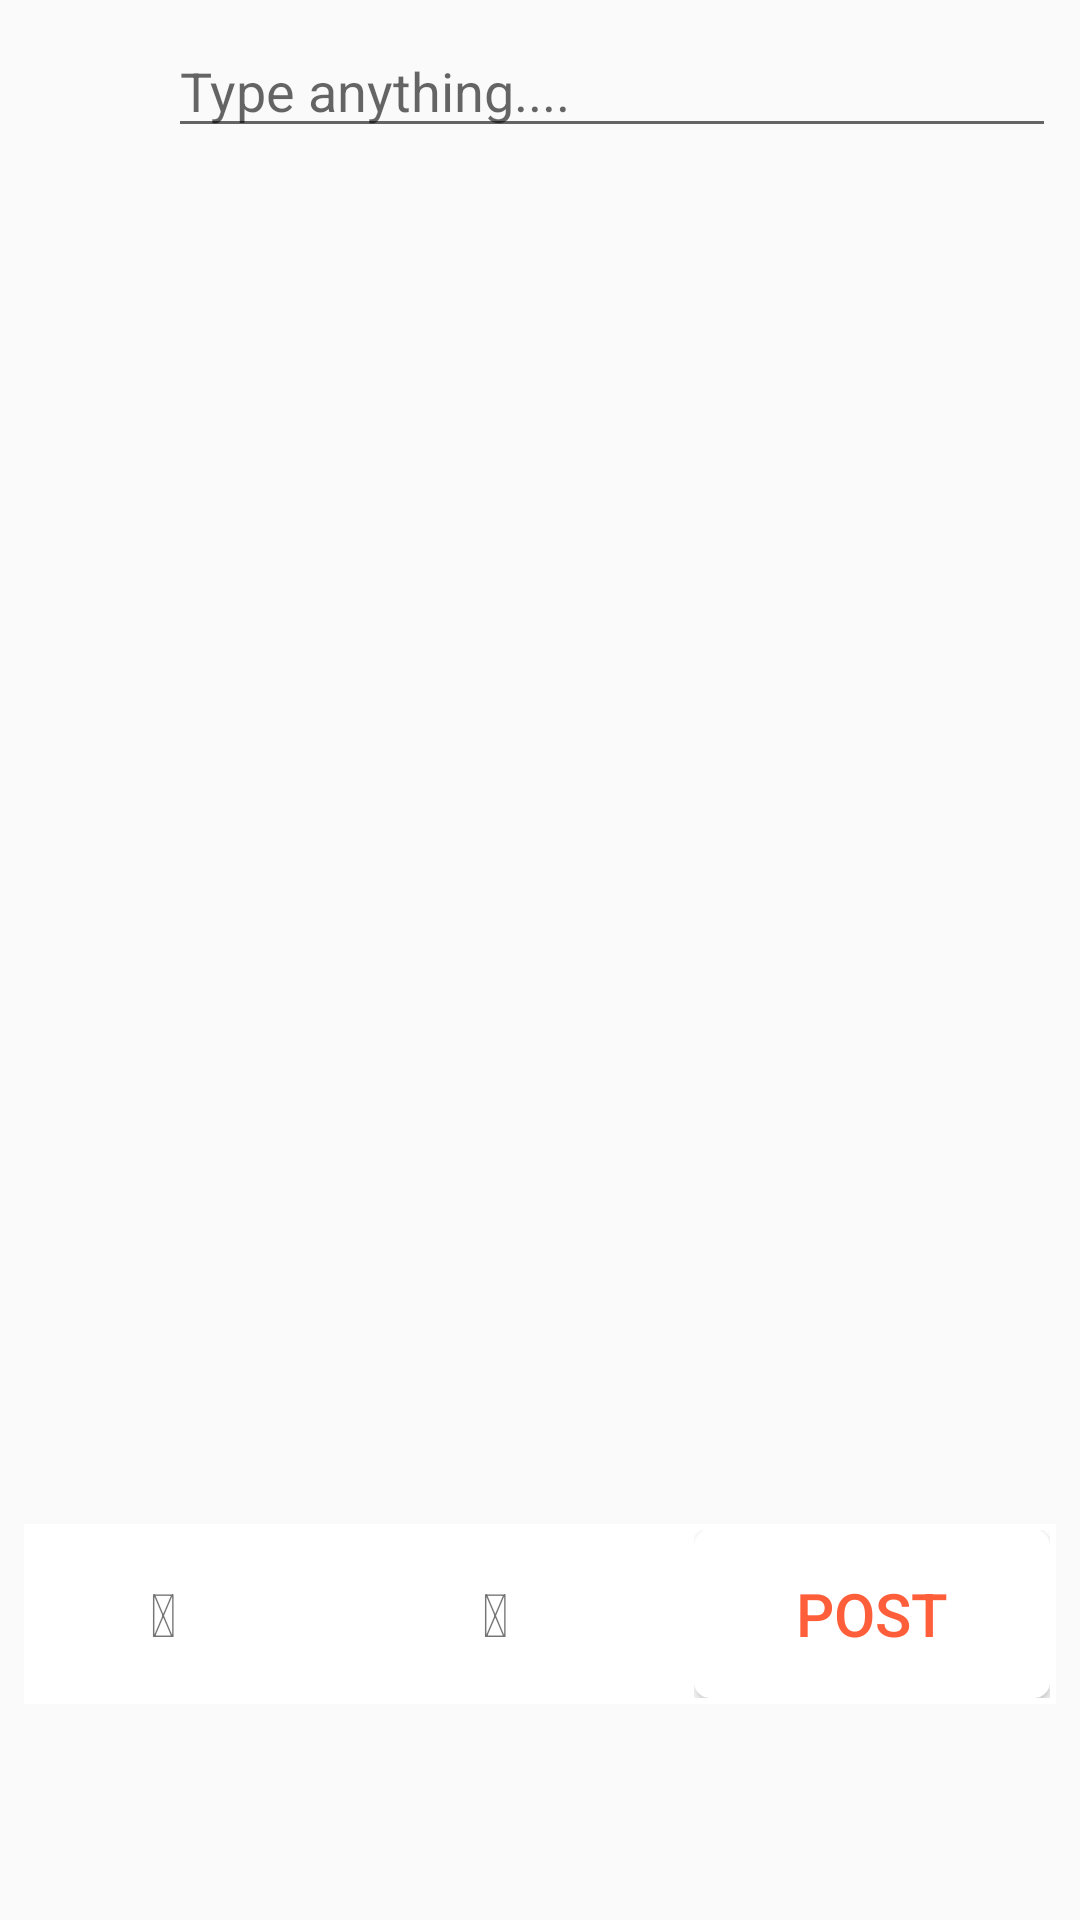

Write the Android layout XML for this screen, with the resource values it uses.
<!-- AndroidManifest.xml: application theme AppTheme -->
<!-- res/layout/activity_upload.xml -->
<?xml version="1.0" encoding="utf-8"?>
<RelativeLayout xmlns:android="http://schemas.android.com/apk/res/android"
    xmlns:app="http://schemas.android.com/apk/res-auto"
    xmlns:tools="http://schemas.android.com/tools"
    android:layout_width="match_parent"
    android:layout_height="match_parent"
    tools:context="com.example.akashsdhotre.bcico2.UploadActivity"
    android:paddingTop="8dp"
    android:paddingLeft="8dp"
    android:paddingRight="8dp">

<ScrollView
    android:layout_width="match_parent"
    android:layout_height="match_parent">

    <LinearLayout
        android:layout_width="match_parent"
        android:layout_height="match_parent"
        android:orientation="vertical">

        <LinearLayout
            android:layout_width="match_parent"
            android:layout_height="wrap_content"
            android:orientation="horizontal">

             <ImageView
                 android:id="@+id/uploadProfile"
                 android:layout_width="40dp"
                 android:layout_height="40dp" />
             <EditText
                 android:id="@+id/uploadText"
             android:layout_width="match_parent"
             android:layout_height="wrap_content"
                 android:layout_marginLeft="8dp"
             android:hint="Type anything...."/>

        </LinearLayout>

        <ImageView
            android:paddingTop="8dp"
            android:id="@+id/viewImage"
            android:layout_width="200dp"
            android:layout_height="200dp"
            android:layout_gravity="center"/>

    </LinearLayout>

        </ScrollView>

        <LinearLayout
            android:layout_width="match_parent"
            android:layout_height="60dp"
            android:layout_marginTop="500dp"
            android:background="@color/white"
            android:orientation="horizontal"
            android:weightSum="3">
            <LinearLayout
                android:id="@+id/linCamera"
                android:layout_width="80dp"
                android:layout_height="match_parent"
                android:background="@drawable/upload_button_animation"
                android:layout_weight="1">


                <TextView
                    android:id="@+id/uploadPhoto"
                    android:layout_width="wrap_content"
                    android:layout_height="wrap_content"
                    android:layout_gravity="center"
                    android:layout_marginLeft="40dp"
                    android:text="@string/fas_fa_camera"
                    android:textSize="20sp" />
            </LinearLayout>

            <LinearLayout
                android:id="@+id/linVideo"
                android:layout_width="80dp"
                android:layout_height="match_parent"
                android:background="@drawable/upload_button_animation"
                android:layout_weight="1">



                <TextView
                    android:id="@+id/uploadVideo"
                    android:layout_width="wrap_content"
                    android:layout_height="wrap_content"
                    android:layout_gravity="center"
                    android:layout_marginLeft="40dp"
                    android:text="@string/fas_fa_video"
                    android:textSize="20sp" />
            </LinearLayout>

            <LinearLayout
                android:layout_width="wrap_content"
                android:layout_height="match_parent"
                android:background="@drawable/upload_button_animation"
                android:layout_weight="1">


                <Button
                    android:id="@+id/post"
                    android:layout_width="match_parent"
                    android:layout_height="match_parent"
                    android:text="Post"
                    android:textColor="@color/colorPrimary"
                    android:textSize="20sp"
                    android:background="@drawable/upload_button_animation"/>
            </LinearLayout>


    </LinearLayout>



</RelativeLayout>
<!-- resources referenced by this layout -->
<resources>
  <color name="colorPrimary">#ff5e3a</color>
  <color name="white">#ffffff</color>
  <!-- drawable upload_button_animation (drawable) -->
  <?xml version="1.0" encoding="utf-8"?>
  <selector xmlns:android="http://schemas.android.com/apk/res/android">
  
      <item android:state_pressed="true" android:drawable="@drawable/upload_pressed_anim"/>
      <item android:drawable="@drawable/upload_normal_anim" />
  </selector>
  <string name="fas_fa_camera"></string>
  <string name="fas_fa_video"></string>
  <style name="AppTheme" parent="Theme.AppCompat.Light.DarkActionBar">
          
          <item name="colorPrimary">@color/colorPrimary</item>
          <item name="colorPrimaryDark">@color/colorPrimaryDark</item>
          <item name="colorAccent">@color/colorAccent</item>
      </style>
  <!-- drawable upload_pressed_anim (drawable) -->
  <?xml version="1.0" encoding="utf-8"?>
  <shape xmlns:android="http://schemas.android.com/apk/res/android" >
  
      <stroke
          android:width="1dp"
          android:color="#ff5e3a" />
  
      <gradient
          android:angle="270"
          android:centerColor="#ff5e3a"
          android:endColor="#ff5e3a"
          android:startColor="#ff5e3a" >
      </gradient>
  
      <corners android:radius="5dp" />
  
  </shape>
  <!-- drawable upload_normal_anim (drawable) -->
  <?xml version="1.0" encoding="utf-8"?>
  <shape xmlns:android="http://schemas.android.com/apk/res/android"
      android:id="@+id/listview_background_shape">
      <stroke android:width="1dp" android:color="@color/white"/>
      <padding android:left="2dp"
          android:top="2dp"
          android:right="2dp"
          android:bottom="2dp" />
      <corners android:radius="5dp" />
      <solid android:color="@color/white" />
  </shape>
  <color name="colorPrimaryDark">#373A4D</color>
  <color name="colorAccent">#9094AC</color>
</resources>
